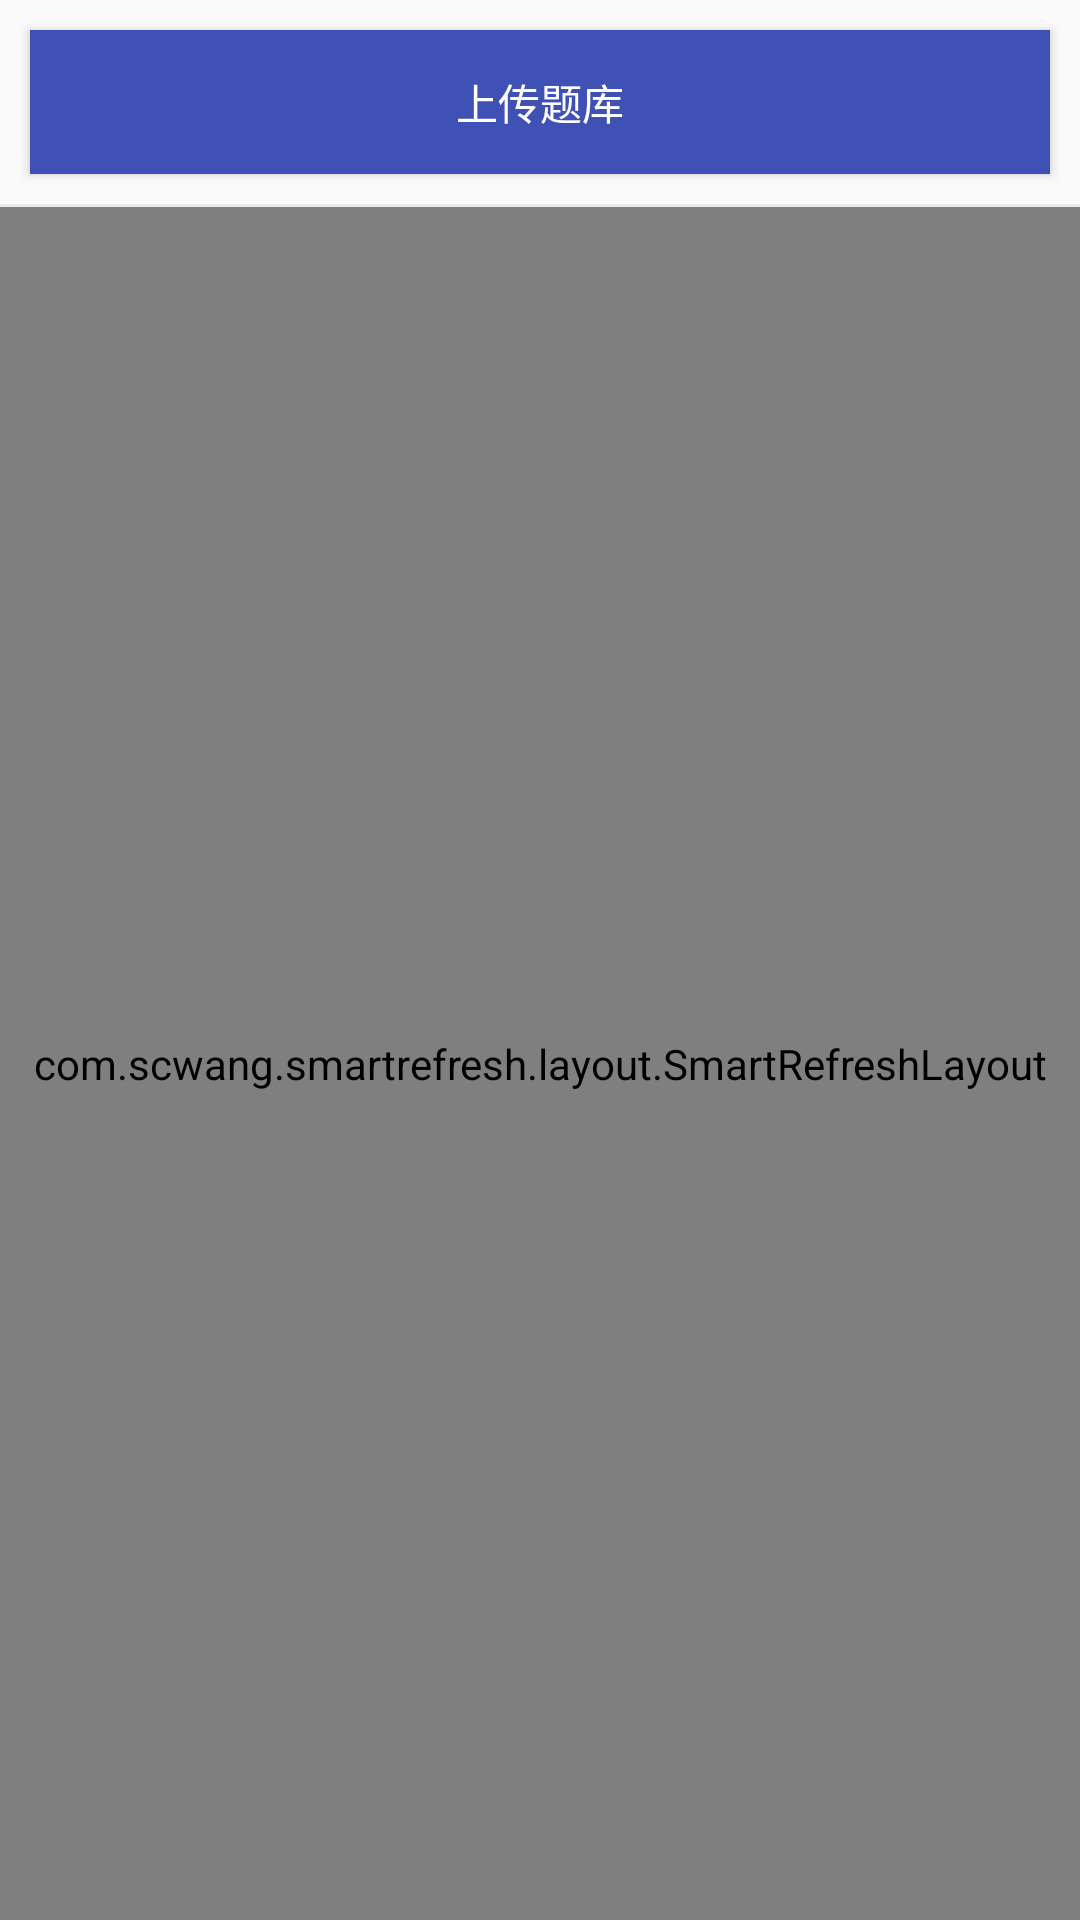

Produce the Android XML layout that renders to this screen, including the resource entries it uses.
<!-- AndroidManifest.xml: application theme AppTheme -->
<!-- res/layout/fragment_subject.xml -->
<?xml version="1.0" encoding="utf-8"?>
<android.support.design.widget.CoordinatorLayout xmlns:android="http://schemas.android.com/apk/res/android"
    xmlns:app="http://schemas.android.com/apk/res-auto"
    android:layout_width="match_parent"
    android:layout_height="match_parent">

    <LinearLayout
        android:layout_width="match_parent"
        android:layout_height="match_parent"
        android:orientation="vertical">

        <Button
            android:layout_width="match_parent"
            android:layout_height="wrap_content"
            android:layout_margin="10dp"
            android:background="@color/colorPrimary"
            android:text="上传题库"
            android:textColor="@color/color_white" />

        <View
            android:layout_width="match_parent"
            android:layout_height="1dp"
            android:background="#1000" />

        <com.scwang.smartrefresh.layout.SmartRefreshLayout
            android:layout_width="match_parent"
            android:layout_height="match_parent">

            <com.scwang.smartrefresh.layout.header.ClassicsHeader
                android:layout_width="match_parent"
                android:layout_height="wrap_content"
                app:srlEnableLastTime="false" />

            <ListView
                android:id="@+id/lv"
                android:layout_width="match_parent"
                android:layout_height="match_parent" />

            <com.scwang.smartrefresh.layout.footer.ClassicsFooter
                android:layout_width="match_parent"
                android:layout_height="wrap_content" />
        </com.scwang.smartrefresh.layout.SmartRefreshLayout>
    </LinearLayout>

</android.support.design.widget.CoordinatorLayout>
<!-- resources referenced by this layout -->
<resources>
  <color name="colorPrimary">#3F51B5</color>
  <color name="color_white">#fff</color>
  <style name="AppTheme" parent="Theme.AppCompat.Light.DarkActionBar">
          <item name="colorPrimary">@color/colorPrimary</item>
          
          <item name="colorPrimaryDark">@color/colorPrimaryDark</item>
          
          <item name="colorAccent">@color/colorAccent</item>
  
          
          <item name="windowActionBar">false</item>
          <item name="windowNoTitle">true</item>
      </style>
  <color name="colorPrimaryDark">#303F9F</color>
  <color name="colorAccent">#FF4081</color>
</resources>
